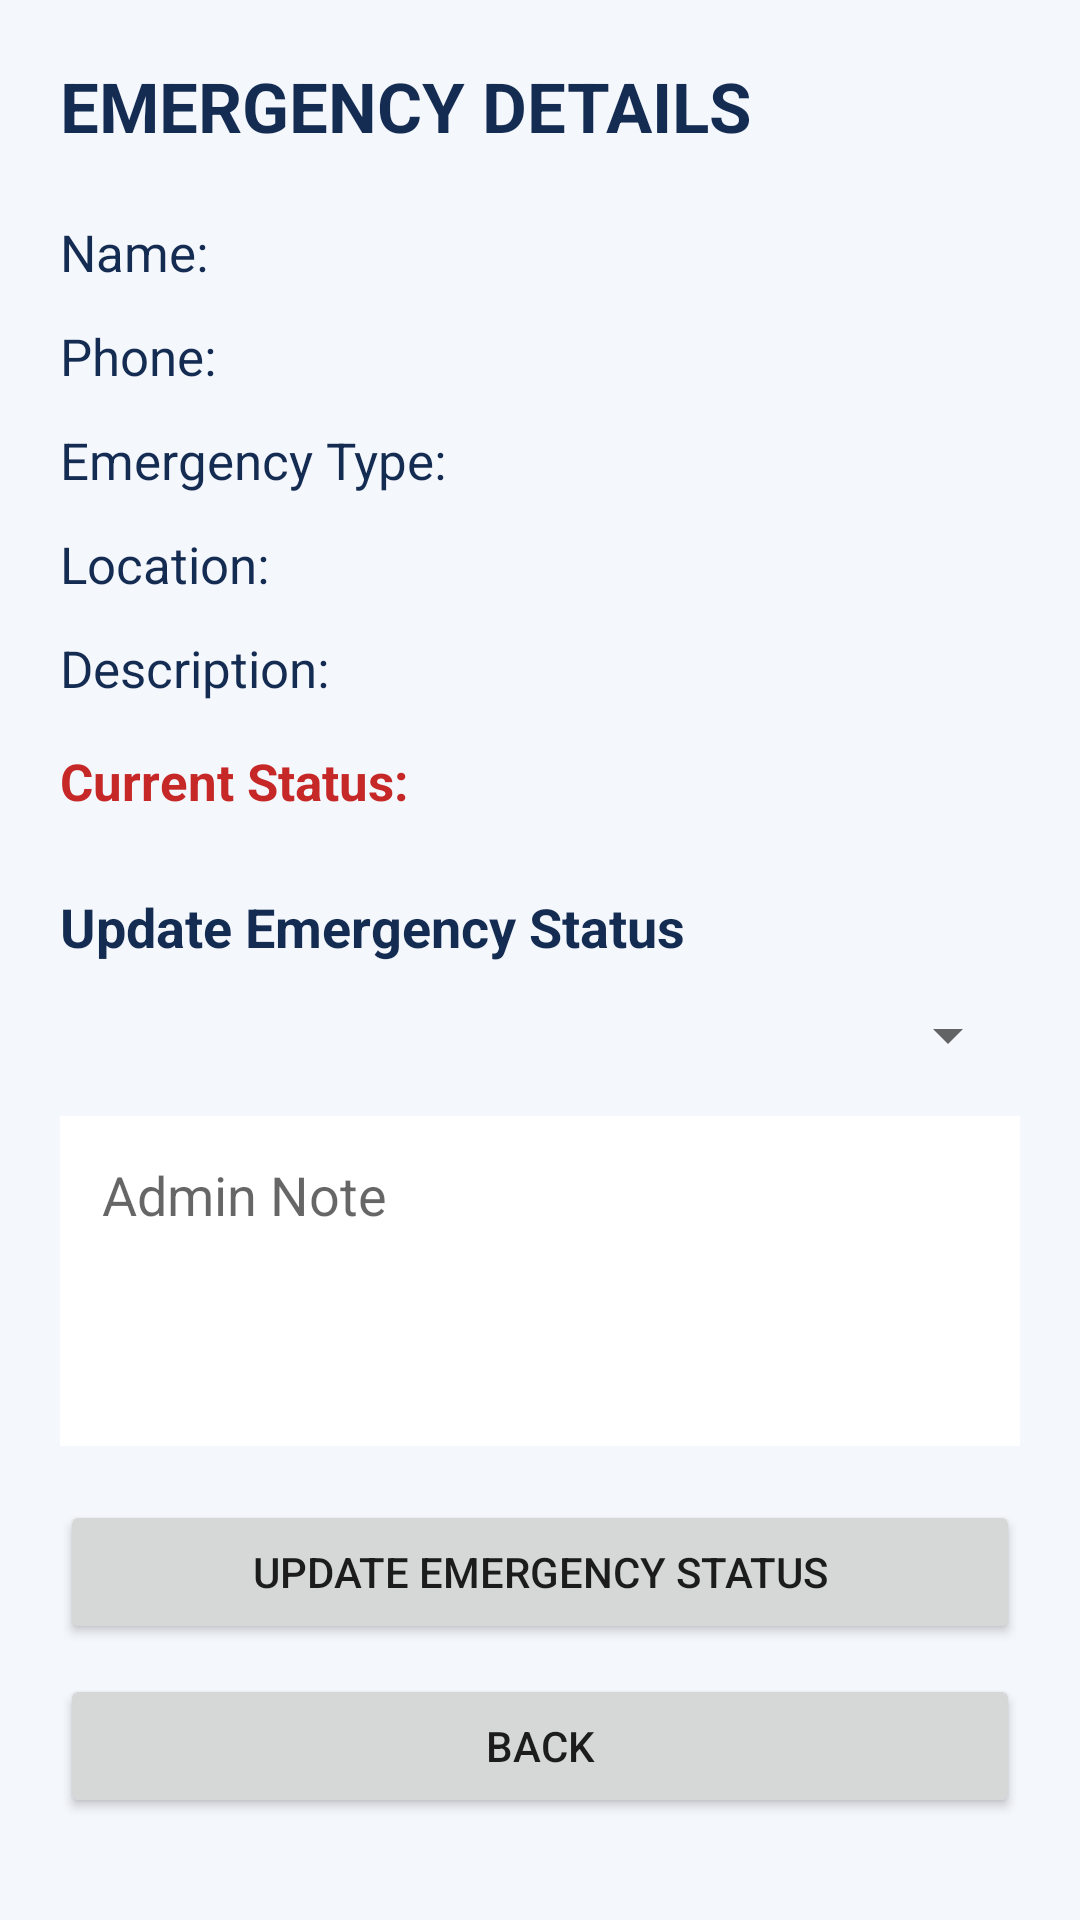

Produce the Android XML layout that renders to this screen, including the resource entries it uses.
<!-- AndroidManifest.xml: application theme Theme.SPONDON -->
<!-- res/layout/activity_emergency_admin_details.xml -->
<?xml version="1.0" encoding="utf-8"?>

<ScrollView xmlns:android="http://schemas.android.com/apk/res/android"
    android:layout_width="match_parent"
    android:layout_height="match_parent"
    android:background="#F4F7FC">

    <LinearLayout
        android:layout_width="match_parent"
        android:layout_height="wrap_content"
        android:orientation="vertical"
        android:padding="20dp">

        <TextView
            android:layout_width="match_parent"
            android:layout_height="wrap_content"
            android:text="EMERGENCY DETAILS"
            android:textColor="#142B52"
            android:textSize="23sp"
            android:textStyle="bold" />

        <TextView
            android:id="@+id/tvEmergencyName"
            android:layout_width="match_parent"
            android:layout_height="wrap_content"
            android:layout_marginTop="22dp"
            android:text="Name:"
            android:textColor="#142B52"
            android:textSize="17sp" />

        <TextView
            android:id="@+id/tvEmergencyPhone"
            android:layout_width="match_parent"
            android:layout_height="wrap_content"
            android:layout_marginTop="12dp"
            android:text="Phone:"
            android:textColor="#142B52"
            android:textSize="17sp" />

        <TextView
            android:id="@+id/tvEmergencyType"
            android:layout_width="match_parent"
            android:layout_height="wrap_content"
            android:layout_marginTop="12dp"
            android:text="Emergency Type:"
            android:textColor="#142B52"
            android:textSize="17sp" />

        <TextView
            android:id="@+id/tvEmergencyLocation"
            android:layout_width="match_parent"
            android:layout_height="wrap_content"
            android:layout_marginTop="12dp"
            android:text="Location:"
            android:textColor="#142B52"
            android:textSize="17sp" />

        <TextView
            android:id="@+id/tvEmergencyDescription"
            android:layout_width="match_parent"
            android:layout_height="wrap_content"
            android:layout_marginTop="12dp"
            android:text="Description:"
            android:textColor="#142B52"
            android:textSize="17sp" />

        <TextView
            android:id="@+id/tvEmergencyCurrentStatus"
            android:layout_width="match_parent"
            android:layout_height="wrap_content"
            android:layout_marginTop="15dp"
            android:text="Current Status:"
            android:textColor="#C62828"
            android:textSize="17sp"
            android:textStyle="bold" />

        <TextView
            android:layout_width="match_parent"
            android:layout_height="wrap_content"
            android:layout_marginTop="25dp"
            android:text="Update Emergency Status"
            android:textColor="#142B52"
            android:textSize="18sp"
            android:textStyle="bold" />

        <Spinner
            android:id="@+id/spEmergencyStatus"
            android:layout_width="match_parent"
            android:layout_height="wrap_content"
            android:layout_marginTop="12dp"
            android:padding="12dp" />

        <EditText
            android:id="@+id/etEmergencyAdminNote"
            android:layout_width="match_parent"
            android:layout_height="110dp"
            android:layout_marginTop="15dp"
            android:background="#FFFFFF"
            android:gravity="top"
            android:hint="Admin Note"
            android:inputType="textMultiLine|textCapSentences"
            android:padding="14dp" />

        <Button
            android:id="@+id/btnUpdateEmergency"
            android:layout_width="match_parent"
            android:layout_height="wrap_content"
            android:layout_marginTop="18dp"
            android:text="Update Emergency Status" />

        <Button
            android:id="@+id/btnBackEmergencyDetail"
            android:layout_width="match_parent"
            android:layout_height="wrap_content"
            android:layout_marginTop="10dp"
            android:text="Back" />

    </LinearLayout>

</ScrollView>
<!-- resources referenced by this layout -->
<resources>
  <style name="Theme.SPONDON" parent="Theme.AppCompat.Light.NoActionBar">
          
          <item name="colorPrimary">@color/primary_blue</item>
          <item name="colorPrimaryDark">@color/primary_blue_dark</item>
          <item name="colorAccent">@color/accent_cyan</item>
          <item name="android:windowBackground">@color/surface_background</item>
          <item name="android:statusBarColor">@color/primary_blue_dark</item>
      </style>
  <color name="primary_blue">#0B4F9C</color>
  <color name="primary_blue_dark">#083B75</color>
  <color name="accent_cyan">#00B4D8</color>
  <color name="surface_background">#F8FAFC</color>
</resources>
